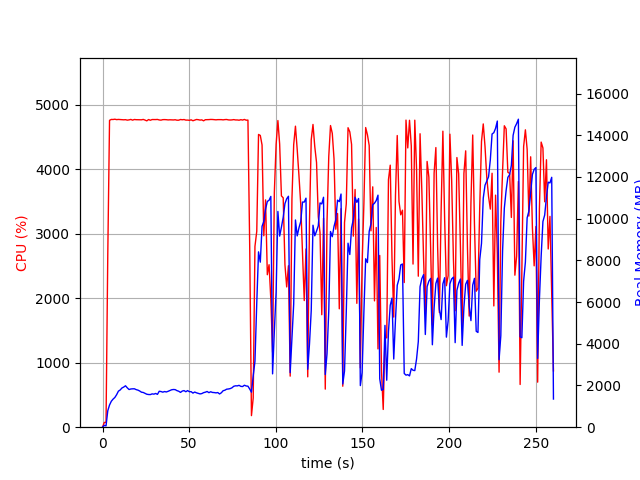

Data behind this chart, as committed beside it:
elapsed_time, nproc, cpu, mem_real, mem_virtual
3.62396240234375e-05, 1, 0.0, 5.848, 3185
1.006, 1, 73.5, 86.82, 676.6
2.013, 2, 74.5, 64.34, 200.6
3.021, 1, 2677, 790.7, 4769
4.037, 1, 4756, 1064, 5055
5.057, 1, 4770, 1243, 5234
6.081, 1, 4769, 1347, 5366
7.106, 1, 4773, 1426, 5471
8.13, 1, 4767, 1560, 5612
9.154, 1, 4770, 1728, 5825
10.18, 1, 4768, 1785, 5906
11.2, 1, 4765, 1881, 6071
12.23, 1, 4764, 1925, 6133
13.25, 1, 4766, 1986, 6251
14.28, 1, 4759, 1888, 6332
15.3, 1, 4763, 1806, 6332
16.32, 1, 4770, 1833, 6332
17.35, 1, 4759, 1840, 6363
18.37, 1, 4769, 1842, 6396
19.4, 1, 4766, 1802, 6458
20.42, 1, 4766, 1778, 6465
21.45, 1, 4766, 1736, 6495
22.47, 1, 4764, 1679, 6495
23.49, 1, 4770, 1665, 6502
24.52, 1, 4760, 1624, 6515
25.54, 1, 4747, 1581, 6543
26.57, 1, 4768, 1568, 6561
27.59, 1, 4757, 1564, 6575
28.62, 1, 4768, 1598, 6606
29.64, 1, 4768, 1585, 6616
30.66, 1, 4768, 1618, 6694
31.69, 1, 4770, 1575, 6714
32.71, 1, 4762, 1723, 6822
33.74, 1, 4759, 1710, 6844
34.76, 1, 4766, 1681, 6859
35.78, 1, 4767, 1709, 6873
36.81, 1, 4766, 1690, 6885
37.83, 1, 4762, 1721, 6899
38.86, 1, 4764, 1759, 6907
39.88, 1, 4763, 1795, 6957
40.91, 1, 4762, 1808, 7003
41.93, 1, 4765, 1802, 7017
42.95, 1, 4758, 1753, 7017
43.98, 1, 4758, 1724, 7017
45, 1, 4768, 1669, 7029
46.03, 1, 4764, 1734, 7029
47.05, 1, 4768, 1755, 7073
48.08, 1, 4759, 1701, 7073
49.1, 1, 4760, 1755, 7095
50.12, 1, 4756, 1702, 7095
51.15, 1, 4764, 1704, 7102
52.17, 1, 4749, 1636, 7110
53.19, 1, 4760, 1685, 7110
54.22, 1, 4769, 1649, 7110
55.24, 1, 4766, 1625, 7110
56.27, 1, 4760, 1596, 7110
57.29, 1, 4763, 1612, 7137
58.31, 1, 4748, 1656, 7166
59.34, 1, 4765, 1679, 7166
60.36, 1, 4766, 1713, 7174
... 197 more rows
